Run: headless pygame with SDL's dummy video driver; simulated clock (each Clock.tick advances the game by its frame time, no real sleeping); random seed 0; keys injected as events and as key.get_pressed() state; mouse plan: one left click at the window centre at the start of phase 2, then a move to the lower-right quarter at the start of phase 3.
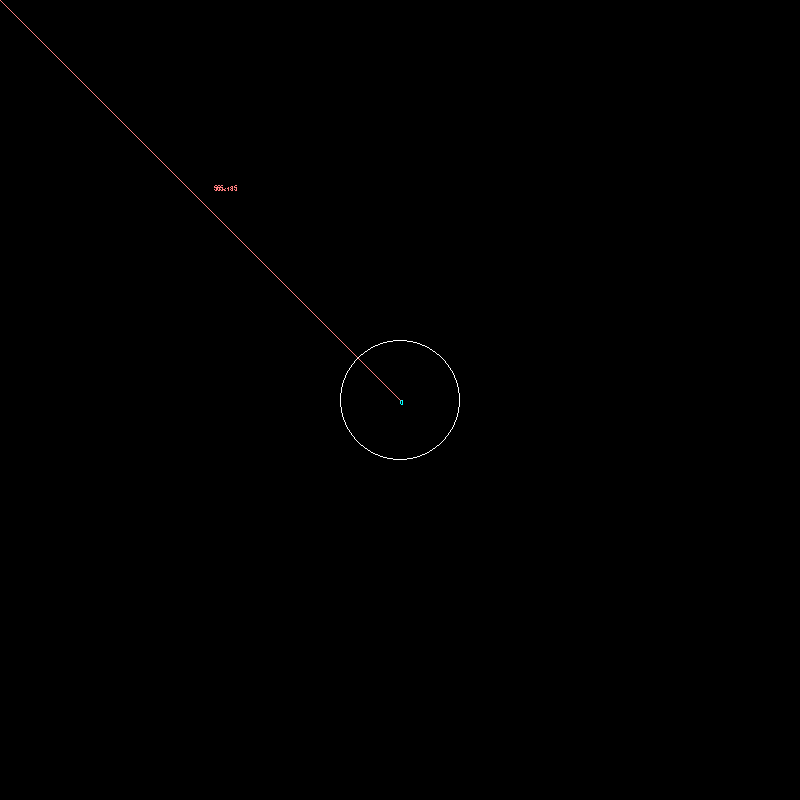
Frame 1 of 4 · flips 1–60 · no input
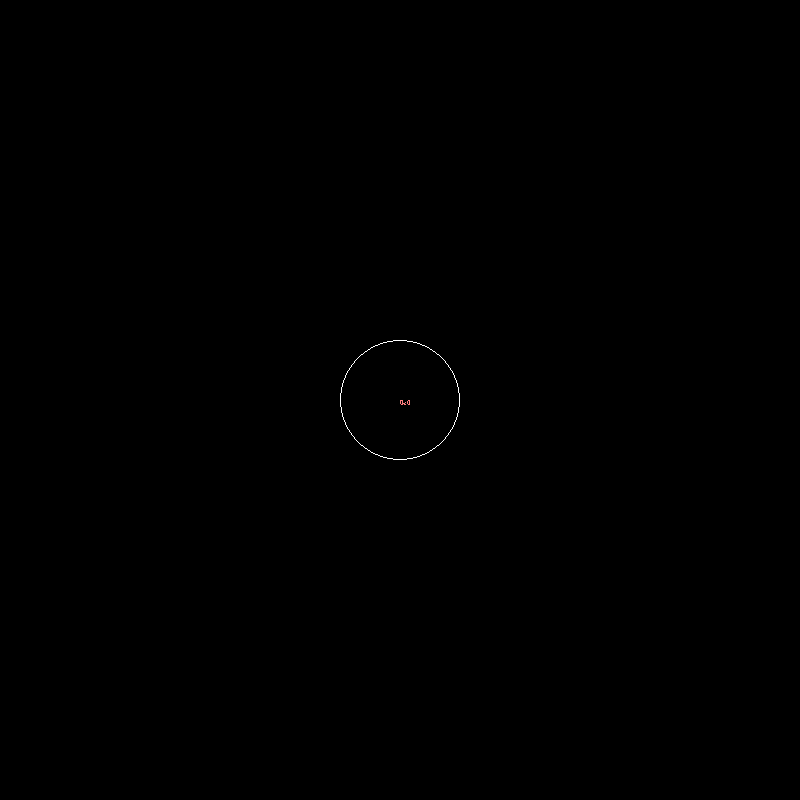
Frame 2 of 4 · flips 61–180 · clicked the window centre · tapped SPACE, RETURN · held RIGHT (→), D
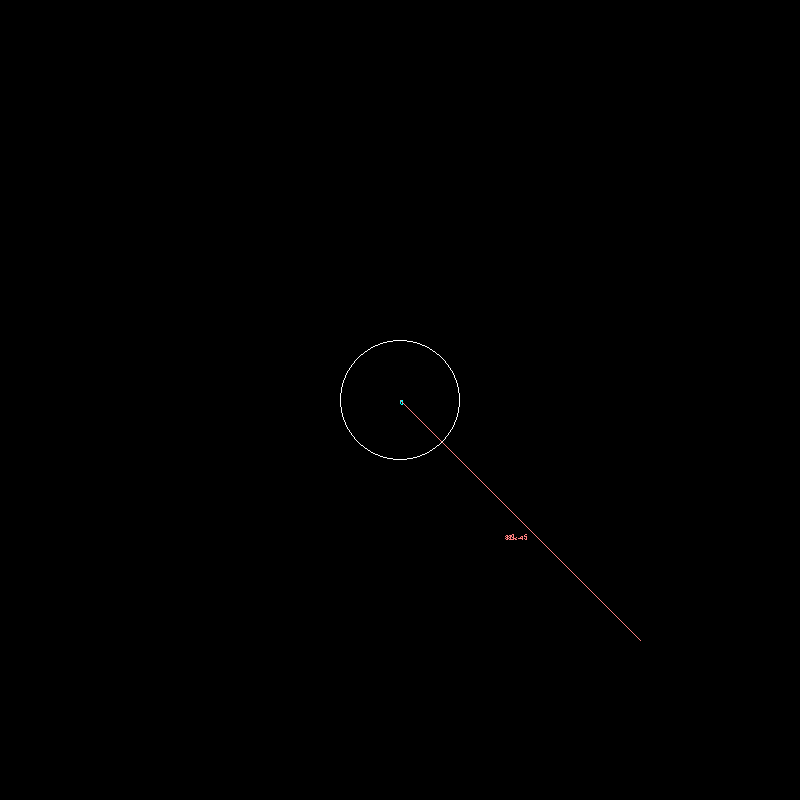
Frame 3 of 4 · flips 181–300 · moved the mouse to the lower-right quarter · held DOWN (↓), S
Frame 4 of 4 · flips 301–420 · held LEFT (←), A, UP (↑), W · screen unchanged from frame 3, image omitted

The pygame program that drew these frames:

import time
import pygame
from pygame.locals import *
from math import pi, sin, cos, sqrt, atan2
from random import randint


WINDOW_SIZE = (800, 800) # px
SCALE = 0.5 # px / mm

BLACK = (0, 0, 0)
WHITE = (255, 255, 255)
BLUE = (0, 255, 255)
RED = (255, 127, 127)

ROBOT_RADIUS = 120 # mm
SENSOR_ANGLES = [-pi / 2, -pi/4, 0, pi/4, pi/2]
KNOWN_VALUES = [0] * 5

ORIGIN = (WINDOW_SIZE[0]//2, WINDOW_SIZE[1]//2)

command_queue = []
idle = True

def r_theta(x, y):
    dx, dy = x - WINDOW_SIZE[0]/2, y - WINDOW_SIZE[1]/2
    r = sqrt(dx*dx + dy*dy)
    theta = -atan2(dy, dx)
    return r, theta

def format_int(x):
    if x < -999 or x > 999:
        raise "out of bounds"
    str = "+" if x >= 0 else "-"
    str += f"{int(x):03d}"
    return str

def format_command(name, a=None, b=None):
    comm = name
    if a != None:
        comm += format_int(a)
    else:
        comm += "...."
    if b != None:
        comm += format_int(b)
    else:
        comm += "...."
    comm += ";"
    return comm.encode("ascii")

def command_turn(radians):
    degrees = int(radians * 180 / pi)
    return format_command("TURN", degrees)

def command_drive(mm):
    return format_command("DRIV", mm)

def command_ultra(which):
    return format_command("ULTR", which)

def command_halt():
    return format_command("HALT")

def handle_quit():
    pygame.quit()
    exit()

def handle_click(x, y):
    r, theta = r_theta(x, y)
    command_queue.clear()
    command_queue.append(command_turn(r))
    command_queue.append(command_drive(theta))

def handle_halt():
    global idle
    command_queue.clear()
    command_queue.append(command_halt())
    idle = True # Trigger send

def handle_ultra(which):
    handle_serial.ultra_request = which
    command_queue.append(command_ultra(which))

def handle_clear():
    KNOWN_VALUES = [0]*5

def parse_ultra(string):
    which = int(string[3])
    dx = int(string[4:8])
    dy = int(string[8:12])
    print(f"Got back ultra {which} : {dx=}, {dy=}")
    KNOWN_VALUES[which] = sqrt(dx*dx + dy*dy)

def parse_halt():
    global idle
    idle = True
    print("Robot halted")

def handle_serial():

    if time.monotonic() - handle_serial.last_time > 2:
        if handle_serial.ultra_request == None:
            handle_serial.last_time = time.monotonic()
            line = b"HALT;"
        else:
            dist = randint(ROBOT_RADIUS + 10, ROBOT_RADIUS + 300);
            line = b"ULTR"
            line = line + bytes([int(handle_serial.ultra_request), (dist & 0xff00) >> 8, dist & 0xff])
            line = line + b";"
            handle_serial.ultra_request = None
        print("Got serial: ", line)
    else:
        line = b""
    
    if line[:4] == b"HALT":
        if not idle:
            parse_halt()
    elif line[:3] == b"ULT":
        parse_ultra(line)
    else:
        return False
    return True

handle_serial.last_time = time.monotonic()
handle_serial.ultra_request = None

def serial_send(command):
    # TODO
    print("Sending command: ", end="")
    print(command)

def next_command():
    global idle
    if len(command_queue) == 0:
        return False
    command = command_queue.pop(0)
    serial_send(command)
    idle = False
    return True


def labelled_line(start, end, label, color):
    pygame.draw.line(display, color, start, end)
    delta = (end[0] - start[0], end[1] - start[1])
    l = sqrt(delta[0]**2 + delta[1]**2)
    if l > 0:
        normal = (-delta[1] / l, delta[0] / l)
        off = 20
        midpoint = ((end[0] + start[0]) / 2 + normal[0] * off, (end[1] + start[1]) / 2 + normal[1]*off)
    else:
        midpoint = start
    text_surface = font.render(label, False, color)
    display.blit(text_surface, midpoint)


pygame.init()

display = pygame.display.set_mode(WINDOW_SIZE)
pygame.display.set_caption("Robot Controller")

last_ultra_req = 0

clock = pygame.time.Clock()
pygame.font.init()
font = pygame.font.SysFont("Arial", 10)
while True:
    # Process incoming events
    for event in pygame.event.get():
        if event.type == QUIT:
            handle_quit()
        if event.type == MOUSEBUTTONDOWN:
            handle_click(*event.pos)
        if event.type == KEYDOWN:
            if event.key == K_x:
                handle_halt()
            elif event.key == K_u:
                handle_ultra(last_ultra_req)
                last_ultra_req = (last_ultra_req + 1) % 5
            elif event.key == K_c:
                handle_clear()

    # Handle all messages
    while handle_serial():
        pass

    # Send queued commands when appropriate
    if idle:
        next_command()
    
    # Clear screen
    pygame.draw.rect(display, BLACK, (0, 0, *WINDOW_SIZE))

    # Draw things
    # Robot
    pygame.draw.circle(display, WHITE, ORIGIN, ROBOT_RADIUS * SCALE, width=1)

    # Known sensor values
    for i, dist in enumerate(KNOWN_VALUES):
        angle = SENSOR_ANGLES[i]
        labelled_line(ORIGIN, (
            ORIGIN[0] + dist * SCALE * cos(angle),
            ORIGIN[1] - dist * SCALE * sin(angle)),
            f"{KNOWN_VALUES[i]}",
            BLUE)
        
    # To cursor
    cursor = pygame.mouse.get_pos()
    r, theta = r_theta(*cursor)
    labelled_line(ORIGIN, pygame.mouse.get_pos(), f"{int(r)}<{int(theta*180/pi)}", RED)
        


    # Update display and wait for next frame
    pygame.display.update()
    clock.tick(60)
